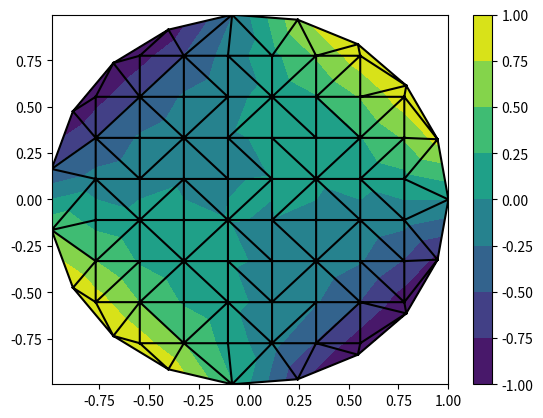

Write Python code to recreate this figure.
import matplotlib.pyplot as plt
import matplotlib.tri as tri
from matplotlib.path import Path
import numpy as np

def main():
    nodes_x, nodes_y = node_coordinates()
    triangulation = tri.Triangulation(nodes_x, nodes_y)
    scalars = function_to_interpolate(nodes_x, nodes_y)
    plot_triangulation(triangulation, scalars)

def node_coordinates(num_boundary_nodes=20, num_interior_nodes=10):
    nodes_x, nodes_y = boundary_nodes(num_boundary_nodes)
    interior_x, interior_y = interior_nodes(num_interior_nodes, nodes_x, nodes_y)
    nodes_x.extend(interior_x)
    nodes_y.extend(interior_y)
    return np.array(nodes_x), np.array(nodes_y)

def boundary_nodes(num_boundary_nodes):
    t = np.linspace(0, 2*np.pi, num_boundary_nodes)
    nodes_x = list(np.cos(t))
    nodes_y = list(np.sin(t))
    return nodes_x, nodes_y

def interior_nodes(num_interior_nodes, nodes_x, nodes_y):
    x_min, x_max, y_min, y_max = bounding_box(nodes_x, nodes_y)
    interior_x = np.linspace(x_min, x_max, num_interior_nodes)
    interior_y = np.linspace(y_min, y_max, num_interior_nodes)
    interior_x, interior_y = np.meshgrid(interior_x, interior_y)
    polygon = np.zeros((len(nodes_x), 2))
    polygon[:, 0] = np.array(nodes_x)
    polygon[:, 1] = np.array(nodes_y)
    is_inside = Path(polygon).contains_points(np.array([interior_x.flatten(), interior_y.flatten()]).T)
    is_inside = is_inside.reshape((num_interior_nodes, num_interior_nodes))
    return interior_x[is_inside], interior_y[is_inside]

def bounding_box(x, y):
    return min(x), max(x), min(y), max(y)

def function_to_interpolate(x, y):
    return (x**2 + y**2) * np.sin(x*y * np.pi)

def plot_triangulation(triangulation, scalars):
    plt.tricontourf(triangulation, scalars)
    plt.triplot(triangulation, '-k')
    plt.colorbar()
    plt.show()

if __name__ == '__main__':
    main()
